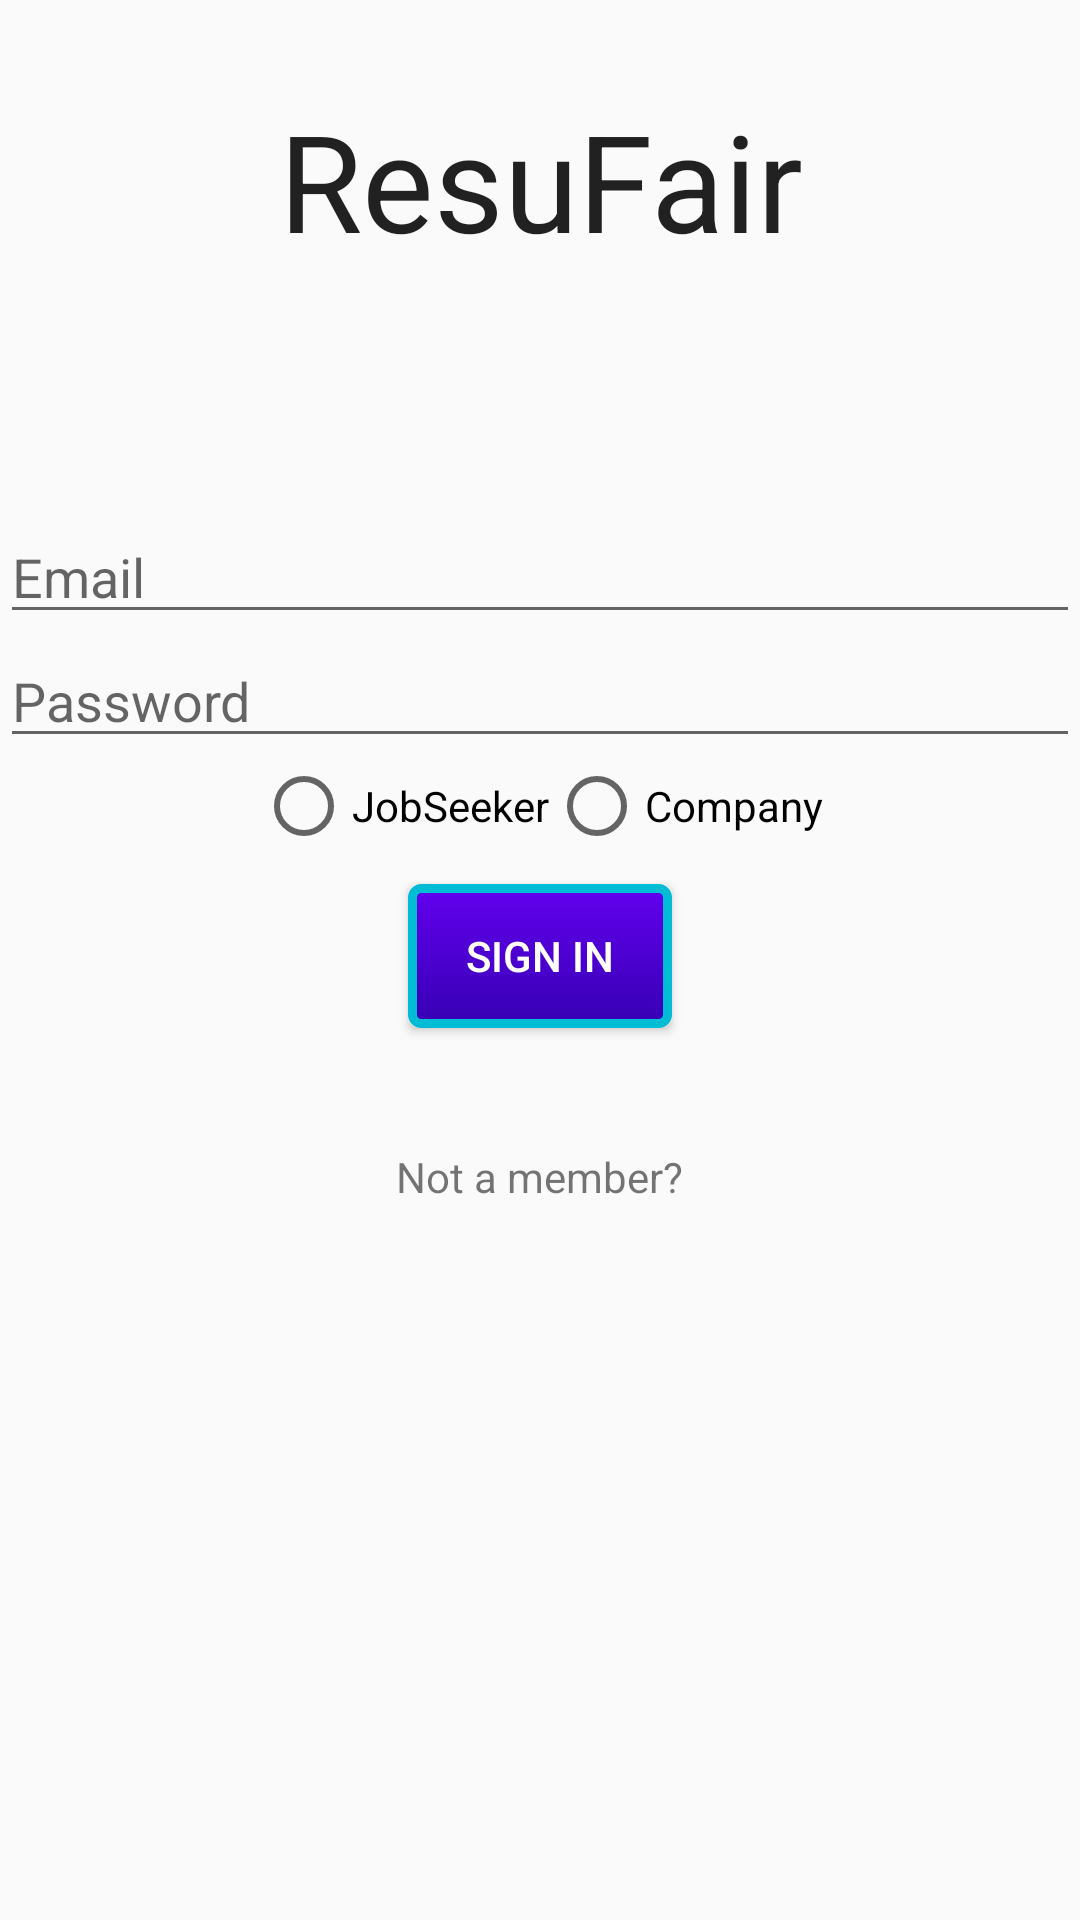

Here is an Android app screen rendered from its layout file. Give the layout XML and the strings, colors and styles it references.
<!-- AndroidManifest.xml: application theme AppTheme -->
<!-- res/layout/activity_main.xml -->
<?xml version="1.0" encoding="utf-8"?>
<LinearLayout xmlns:android="http://schemas.android.com/apk/res/android"
    xmlns:app="http://schemas.android.com/apk/res-auto"
    xmlns:tools="http://schemas.android.com/tools"
    android:layout_width="match_parent"
    android:layout_height="match_parent"
    android:layout_centerVertical="true"
    android:layout_margin="40dp"
    android:orientation="vertical"
    app:layout_behavior="@string/appbar_scrolling_view_behavior"
    tools:context=".MainActivity">

    <TextView
        android:id="@+id/project_name_text_view_main"
        style="@style/HeaderTextStyle"
        android:layout_width="match_parent"
        android:layout_height="wrap_content"
        android:layout_marginBottom="80dp"
        android:layout_marginTop="30dp"
        android:text="@string/app_name"
        android:textAppearance="?android:attr/textAppearanceLarge" />


    <LinearLayout
        android:layout_width="match_parent"
        android:layout_height="wrap_content"
        android:orientation="vertical">

        <EditText
            android:id="@+id/user_email_text_view_main"
            android:layout_width="match_parent"
            android:layout_height="wrap_content"
            android:ems="10"
            android:hint="@string/username_hint"
            android:inputType="textEmailAddress" />

        <EditText
            android:id="@+id/password_text_view_main"
            android:layout_width="match_parent"
            android:layout_height="wrap_content"
            android:layout_gravity="center_horizontal"
            android:ems="10"
            android:hint="@string/password_hint"
            android:inputType="textPassword" />

        <RadioGroup xmlns:android="http://schemas.android.com/apk/res/android"
            android:layout_width="fill_parent"
            android:layout_height="wrap_content"
            android:gravity="center"
            android:orientation="horizontal">

            <RadioButton
                android:id="@+id/radio_button1_main"
                android:layout_width="wrap_content"
                android:layout_height="wrap_content"
                android:onClick="onRadioButtonClicked"
                android:text="@string/user_type_1" />

            <RadioButton
                android:id="@+id/radio_button2_main"
                android:layout_width="wrap_content"
                android:layout_height="wrap_content"
                android:onClick="onRadioButtonClicked"
                android:text="@string/user_type_2" />
        </RadioGroup>

        <LinearLayout
            android:layout_width="wrap_content"
            android:layout_height="wrap_content"
            android:layout_gravity="center_horizontal"
            android:orientation="horizontal">

            <Button
                android:id="@+id/sign_in_button_main"
                android:layout_width="match_parent"
                android:layout_height="wrap_content"
                android:onClick="signIn"
                android:text="@string/sign_in_button"
                style="@style/ButtonStyle"/>

        </LinearLayout>

    </LinearLayout>

    <TextView
        android:id="@+id/sign_up_button_main"
        android:layout_width="wrap_content"
        android:layout_height="wrap_content"
        android:layout_gravity="center_horizontal"
        android:layout_marginTop="30dp"
        android:clickable="true"
        android:onClick="signUp"
        android:text="@string/sign_up_button" />

</LinearLayout>
<!-- resources referenced by this layout -->
<resources>
  <string name="app_name">ResuFair</string>
  <string name="password_hint">Password</string>
  <string name="sign_in_button">Sign In</string>
  <string name="sign_up_button">Not a member?</string>
  <string name="user_type_1">JobSeeker</string>
  <string name="user_type_2">Company</string>
  <string name="username_hint">Email</string>
  <style name="ButtonStyle">
          <item name="android:background">@drawable/custom_button</item>
          <item name="android:textColor">#FFFFFF</item>
  
          <item name="android:layout_margin">10dp</item>
      </style>
  <style name="HeaderTextStyle">
          <item name="android:layout_width">wrap_content</item>
          <item name="android:layout_height">48dp</item>
          <item name="android:gravity">center</item>
          <item name="android:textSize">45sp</item>
      </style>
  <style name="AppTheme" parent="Theme.AppCompat.Light.DarkActionBar">
          <item name="colorPrimary">#3F51B5</item>
          <item name="colorPrimaryDark">#303F9F</item>
          <item name="colorAccent">#448AFF</item>
          <item name="android:colorLongPressedHighlight">#212121</item>
      </style>
  <!-- drawable custom_button (drawable) -->
  <?xml version="1.0" encoding="utf-8"?>
  <selector
      xmlns:android="http://schemas.android.com/apk/res/android">
  
      <item android:state_pressed="true" >
          <shape>
              <gradient
                  android:startColor="@color/colorPrimaryDark"
                  android:endColor="@color/colorPrimary"
                  android:angle="270" />
              <stroke
                  android:width="3dp"
                  android:color="@color/colorAccent" />
              <corners
                  android:radius="3dp" />
              <padding
                  android:left="10dp"
                  android:top="10dp"
                  android:right="10dp"
                  android:bottom="10dp" />
          </shape>
      </item>
  
      <item android:state_focused="true" >
          <shape>
              <gradient
                  android:endColor="#03A9F4"
                  android:startColor="#03A9F4"
                  android:angle="270" />
              <stroke
                  android:width="3dp"
                  android:color="@color/colorPrimaryDark" />
              <corners
                  android:radius="3dp" />
              <padding
                  android:left="10dp"
                  android:top="10dp"
                  android:right="10dp"
                  android:bottom="10dp" />
          </shape>
      </item>
  
      <item>
          <shape>
              <gradient
                  android:endColor="@color/colorPrimaryDark"
                  android:startColor="@color/colorPrimary"
                  android:angle="270" />
              <stroke
                  android:width="3dp"
                  android:color="#00BCD4" />
              <corners
                  android:radius="3dp" />
              <padding
                  android:left="10dp"
                  android:top="10dp"
                  android:right="10dp"
                  android:bottom="10dp" />
          </shape>
      </item>
  </selector>
  <!-- not gathered from this repository: default colours our renderer supplied (Android Studio template values) -->
  <color name="colorPrimary">#FF6200EE</color>
  <color name="colorPrimaryDark">#FF3700B3</color>
  <color name="colorAccent">#FF03DAC5</color>
</resources>
